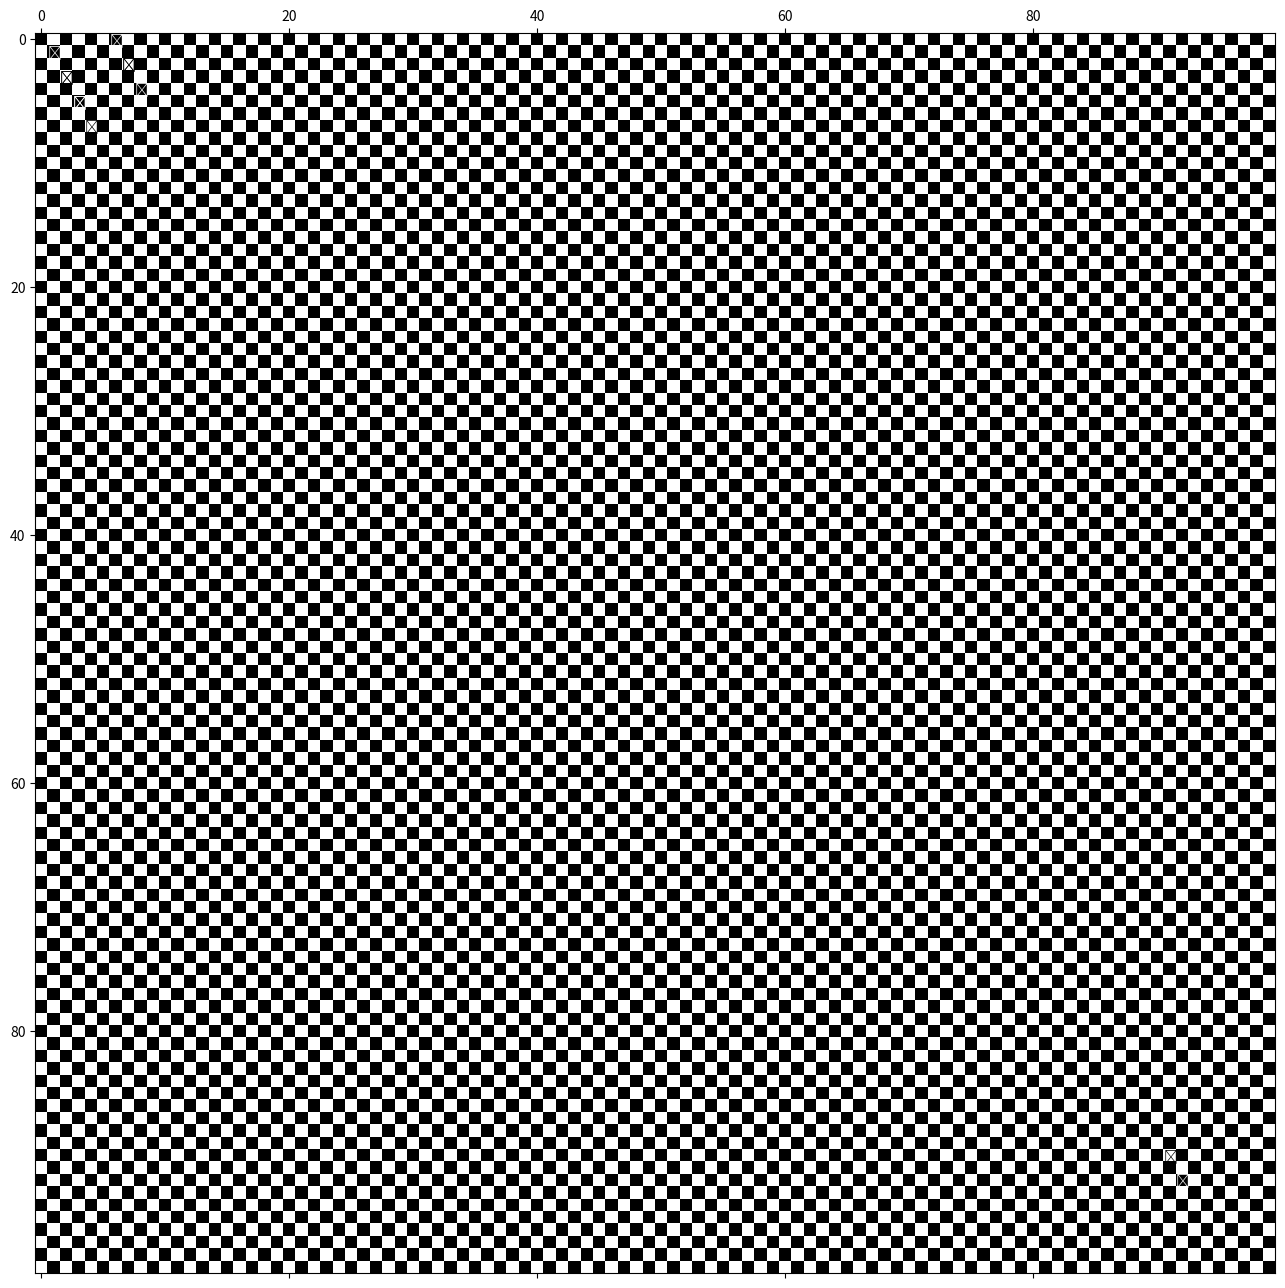

This chart was generated by the following Python code:
positions = [(1, 2), (2, 4), (3, 6), (4, 8), (6, 1), (7, 3), (8, 5), (91,91), (92,93)]


def find_checking_knights(positions):
    checking_knights = []

    # Loop through each knight position
    for i in range(len(positions)):
        r1, c1 = positions[i]

        # Loop through the rest of the knight positions
        for j in range(i + 1, len(positions)):
            r2, c2 = positions[j]

            # Check if the knights are in a position to check each other
            if abs(r1 - r2) == 2 and abs(c1 - c2) == 1 or abs(r1 - r2) == 1 and abs(c1 - c2) == 2:
                checking_knights.append((r1, c1))
                checking_knights.append((r2, c2))

    return checking_knights


import matplotlib.pyplot as plt


def visualize_knights(positions, dim):

    # Create a dimxdim grid of zeros
    grid = [[0 for _ in range(dim)] for _ in range(dim)]

    # Loop through the knight positions and set the grid value at those positions to 1

    for i in range(len(grid)):
        for j in range(len(grid[i])):
            if i%2 == j%2:
                grid[i][j] = 0
            else:
                grid[i][j] = 1


    # Use matplotlib to visualize the grid
    plt.rcParams["figure.figsize"] = (10*dim, 10 * dim)
    plt.matshow(grid, cmap="gray")
    for r, c in positions:
        if r%2 == c%2:
            plt.text(r - 0.5, c - 0.6, "\u2658", fontsize=(1000/dim))
        else:
            plt.text(r - 0.5, c - 0.6, "\u2658", fontsize=(1000/dim), color="white")

    plt.show()

# Positions of knights on the chessboard

# Find the positions of knights that check each other
checking_knights = find_checking_knights(positions)
print(checking_knights)

# Visualize the positions of the knights on the chessboard
#visualize_knights(positions)

# Visualize the positions of the knights that check each other on the chessboard
visualize_knights(checking_knights, 100)
